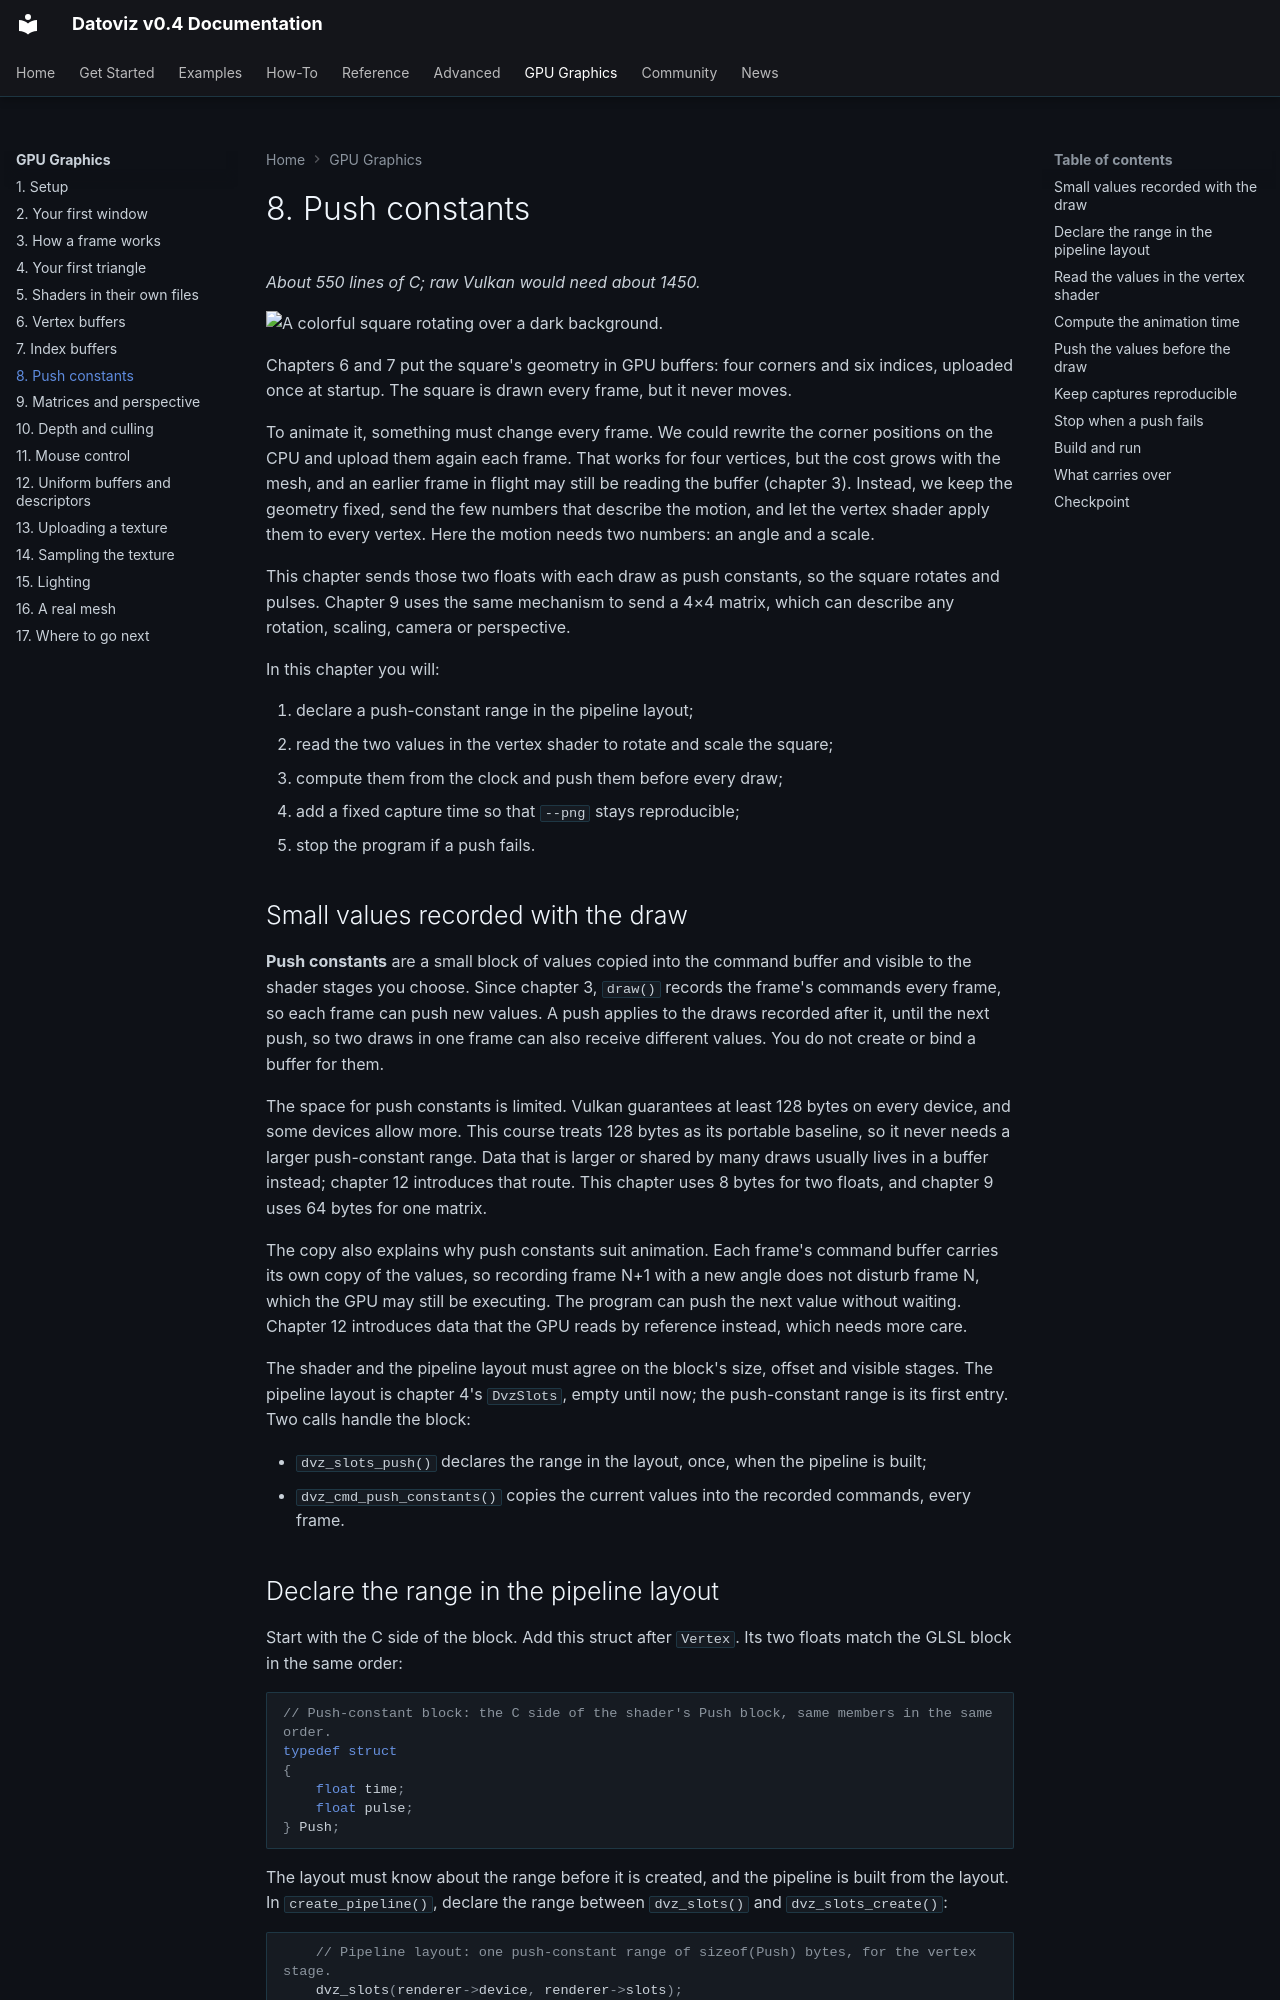

repository: datoviz/datoviz · page: gpu-graphics/08-push-constants/index.html · generator: mkdocs

# 8. Push constants

*About 550 lines of C; raw Vulkan would need about 1450.*

![A colorful square rotating over a dark background.](../assets/gpu-graphics/08-push-constants.webp)

Chapters 6 and 7 put the square's geometry in GPU buffers: four corners and six indices, uploaded once at startup. The square is drawn every frame, but it never moves.

To animate it, something must change every frame. We could rewrite the corner positions on the CPU and upload them again each frame. That works for four vertices, but the cost grows with the mesh, and an earlier frame in flight may still be reading the buffer (chapter 3). Instead, we keep the geometry fixed, send the few numbers that describe the motion, and let the vertex shader apply them to every vertex. Here the motion needs two numbers: an angle and a scale.

This chapter sends those two floats with each draw as push constants, so the square rotates and pulses. Chapter 9 uses the same mechanism to send a 4×4 matrix, which can describe any rotation, scaling, camera or perspective.

In this chapter you will:

1. declare a push-constant range in the pipeline layout;
2. read the two values in the vertex shader to rotate and scale the square;
3. compute them from the clock and push them before every draw;
4. add a fixed capture time so that `--png` stays reproducible;
5. stop the program if a push fails.

## Small values recorded with the draw

**Push constants** are a small block of values copied into the command buffer and visible to the shader stages you choose. Since chapter 3, `draw()` records the frame's commands every frame, so each frame can push new values. A push applies to the draws recorded after it, until the next push, so two draws in one frame can also receive different values. You do not create or bind a buffer for them.

The space for push constants is limited. Vulkan guarantees at least 128 bytes on every device, and some devices allow more. This course treats 128 bytes as its portable baseline, so it never needs a larger push-constant range. Data that is larger or shared by many draws usually lives in a buffer instead; chapter 12 introduces that route. This chapter uses 8 bytes for two floats, and chapter 9 uses 64 bytes for one matrix.

The copy also explains why push constants suit animation. Each frame's command buffer carries its own copy of the values, so recording frame N+1 with a new angle does not disturb frame N, which the GPU may still be executing. The program can push the next value without waiting. Chapter 12 introduces data that the GPU reads by reference instead, which needs more care.

The shader and the pipeline layout must agree on the block's size, offset and visible stages. The pipeline layout is chapter 4's `DvzSlots`, empty until now; the push-constant range is its first entry. Two calls handle the block:

- `dvz_slots_push()` declares the range in the layout, once, when the pipeline is built;
- `dvz_cmd_push_constants()` copies the current values into the recorded commands, every frame.
